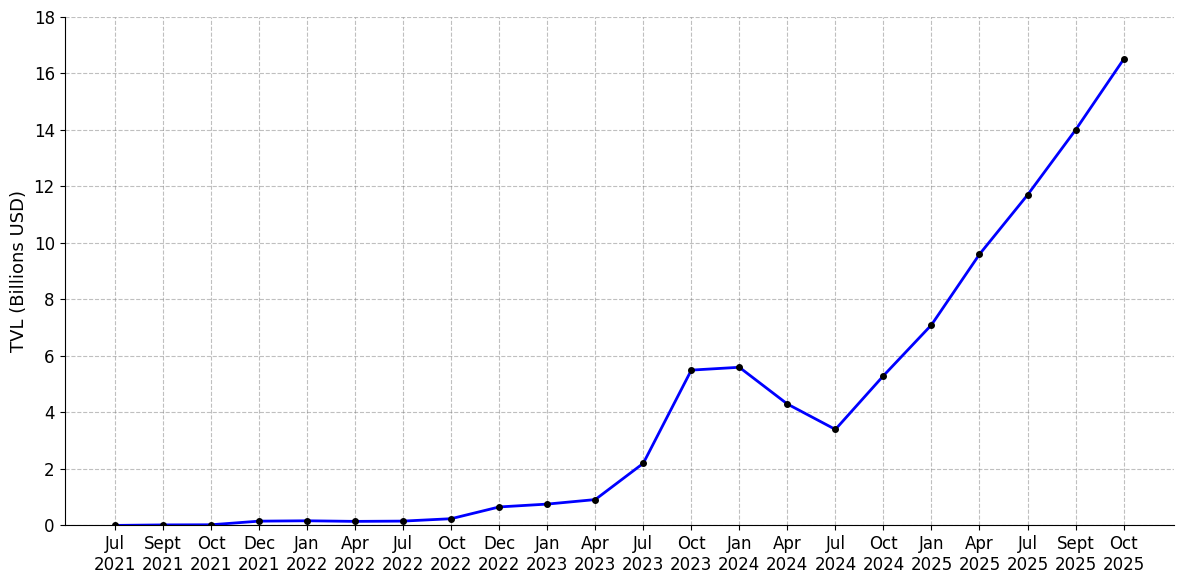

This chart was generated by the following Python code:
import matplotlib.pyplot as plt
import numpy as np

# RWA TVL Data
dates = ['Jul\n2021', 
         'Sept\n2021', 
         'Oct\n2021', 
         'Dec\n2021', 
         'Jan\n2022', 
         'Apr\n2022', 
         'Jul\n2022', 
         'Oct\n2022', 
         'Dec\n2022',
         'Jan\n2023', 
         'Apr\n2023', 
         'Jul\n2023', 
         'Oct\n2023', 
         'Jan\n2024', 
         'Apr\n2024', 
         'Jul\n2024', 
         'Oct\n2024', 
         'Jan\n2025', 
         'Apr\n2025', 
         'Jul\n2025', 
         'Sept\n2025', 
         'Oct\n2025']

values = [0.003, 
          0.02, 
          0.025,
          0.153,
          0.166,
          0.145,
          0.155,
          0.24,
          0.656,
          0.757,
          0.917,
          2.2,
          5.5,
          5.6,
          4.3,
          3.4,
          5.3,
          7.1,
          9.6,
          11.7,
          14,
          16.5       
              ]


plt.figure(figsize=(12, 6), facecolor='white')
plt.rcParams['font.family'] = 'serif'
plt.rcParams['font.serif'] = ['Times New Roman']
plt.rcParams['font.size'] = 12

# Plot line chart
plt.plot(dates, values, color='blue', linewidth=2, marker='o', 
         markersize=4, markerfacecolor='black', markeredgecolor='black')

# Grid
plt.grid(True, linestyle='--', alpha=0.5, color='gray')

# Labels
plt.ylabel('TVL (Billions USD)', fontsize=13)
plt.ylim(0, 18)


ax = plt.gca()
ax.spines['top'].set_visible(False)
ax.spines['right'].set_visible(False)

# Tight layout
plt.tight_layout()

# Save figure
plt.savefig('rwa_tvl_chart.png', dpi=300, bbox_inches='tight', facecolor='white')
print("RWA chart saved as 'rwa_tvl_chart.png'")

# Display
plt.show()
